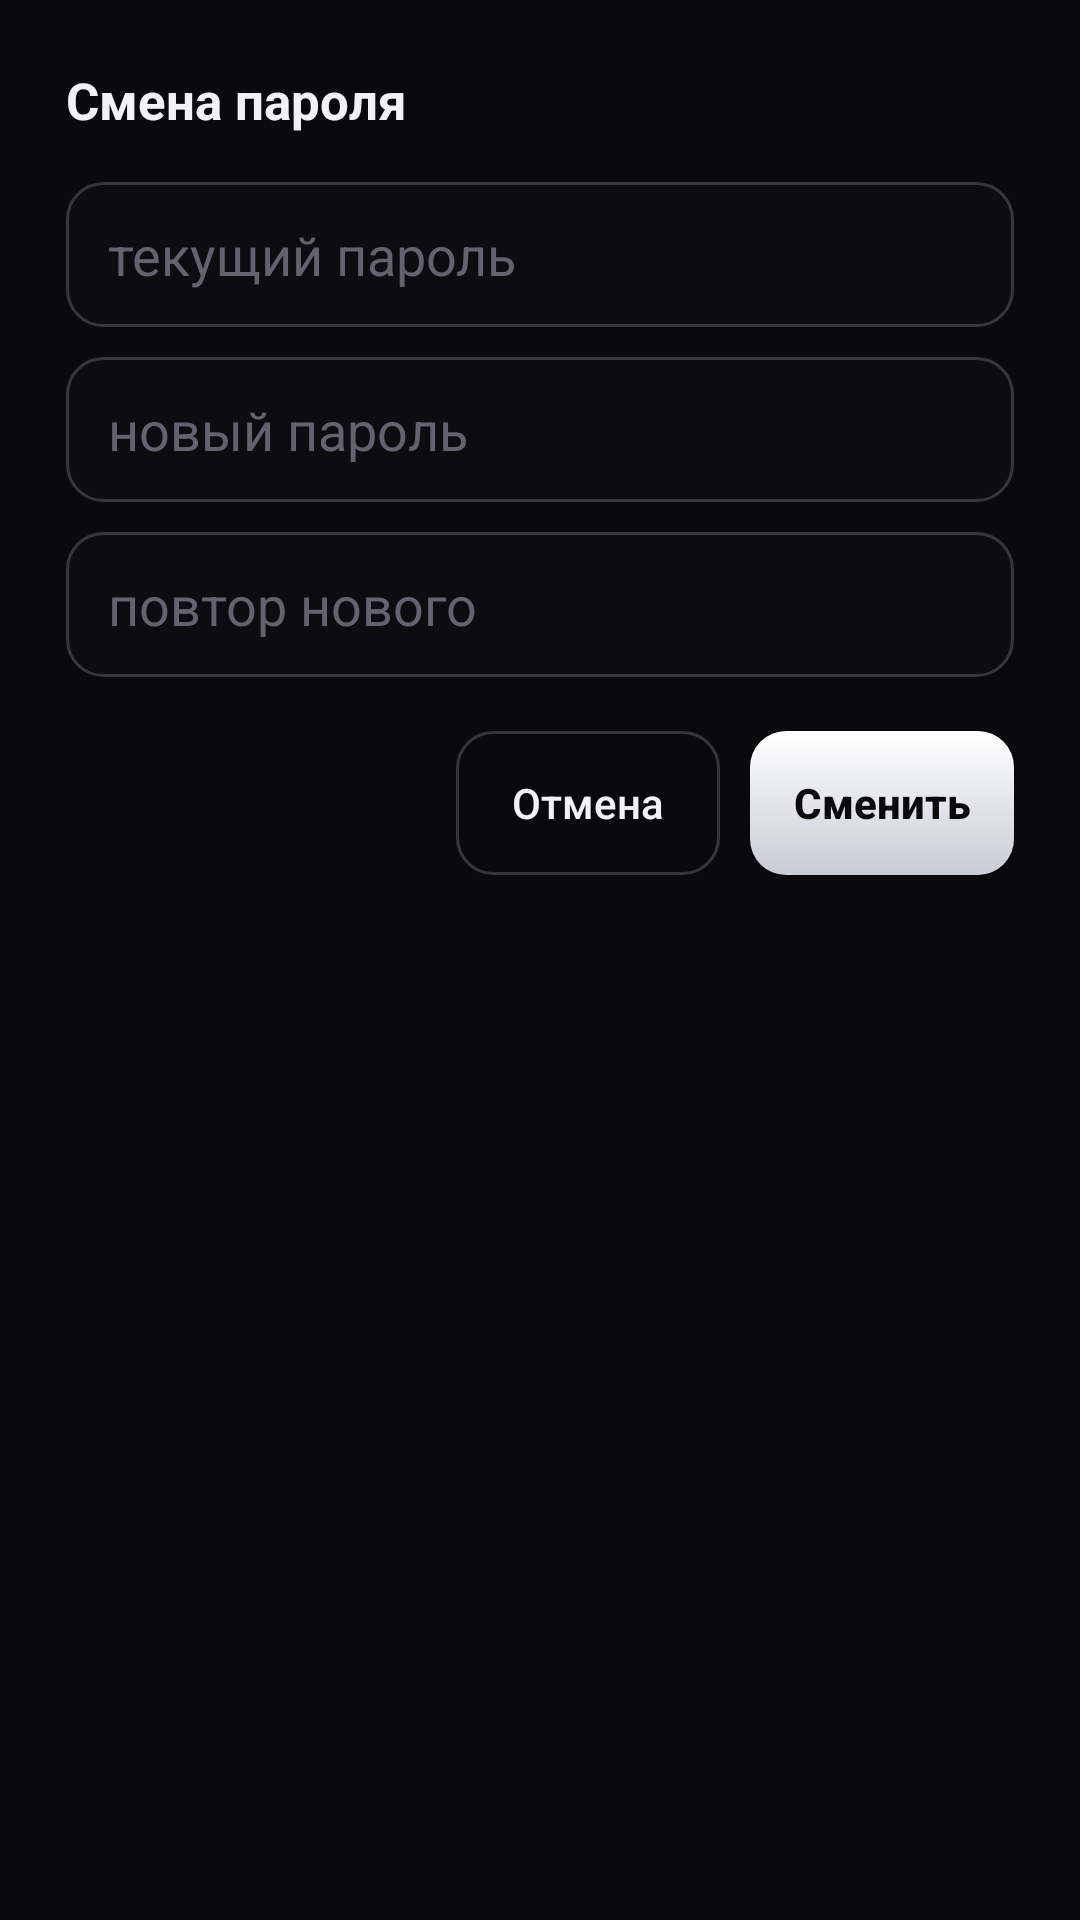

Reconstruct the res/layout file that produces this screen, plus the resources it refers to.
<!-- AndroidManifest.xml: application theme Theme.Selkorin -->
<!-- res/layout/dialog_change_password.xml -->
<?xml version="1.0" encoding="utf-8"?>
<LinearLayout xmlns:android="http://schemas.android.com/apk/res/android"
    android:layout_width="match_parent"
    android:layout_height="wrap_content"
    android:orientation="vertical"
    android:padding="22dp">

    <TextView
        android:layout_width="wrap_content"
        android:layout_height="wrap_content"
        android:text="@string/change_password_title"
        android:textColor="@color/text"
        android:textSize="17sp"
        android:textStyle="bold"
        android:layout_marginBottom="16dp" />

    <EditText
        android:id="@+id/oldPassInput"
        android:layout_width="match_parent"
        android:layout_height="wrap_content"
        android:background="@drawable/bg_input"
        android:hint="@string/cur_password_hint"
        android:textColorHint="@color/dim"
        android:textColor="@color/text"
        android:inputType="textPassword"
        android:maxLines="1" />

    <EditText
        android:id="@+id/newPassInput"
        android:layout_width="match_parent"
        android:layout_height="wrap_content"
        android:layout_marginTop="10dp"
        android:background="@drawable/bg_input"
        android:hint="@string/new_password_hint"
        android:textColorHint="@color/dim"
        android:textColor="@color/text"
        android:inputType="textPassword"
        android:maxLines="1" />

    <EditText
        android:id="@+id/repeatPassInput"
        android:layout_width="match_parent"
        android:layout_height="wrap_content"
        android:layout_marginTop="10dp"
        android:background="@drawable/bg_input"
        android:hint="@string/repeat_password_hint"
        android:textColorHint="@color/dim"
        android:textColor="@color/text"
        android:inputType="textPassword"
        android:maxLines="1" />

    <LinearLayout
        android:layout_width="match_parent"
        android:layout_height="wrap_content"
        android:orientation="horizontal"
        android:gravity="end"
        android:layout_marginTop="18dp">

        <Button
            android:id="@+id/changePassCancel"
            android:layout_width="wrap_content"
            android:layout_height="wrap_content"
            android:background="@drawable/bg_btn_ghost"
            android:text="@string/cancel"
            android:textColor="@color/text"
            android:textAllCaps="false"
            android:elevation="0dp"
            android:layout_marginEnd="10dp" />

        <Button
            android:id="@+id/changePassSave"
            android:layout_width="wrap_content"
            android:layout_height="wrap_content"
            android:background="@drawable/bg_btn_primary"
            android:text="@string/change"
            android:textColor="@color/bg"
            android:textStyle="bold"
            android:textAllCaps="false"
            android:elevation="0dp" />
    </LinearLayout>
</LinearLayout>
<!-- resources referenced by this layout -->
<resources>
  <color name="bg">#0A0A0D</color>
  <color name="dim">#63636F</color>
  <color name="text">#F1F1F6</color>
  <!-- drawable bg_btn_ghost (drawable) -->
  <?xml version="1.0" encoding="utf-8"?>
  <shape xmlns:android="http://schemas.android.com/apk/res/android" android:shape="rectangle">
      <solid android:color="@android:color/transparent" />
      <stroke android:width="1dp" android:color="@color/line2" />
      <corners android:radius="12dp" />
  </shape>
  <!-- drawable bg_btn_primary (drawable) -->
  <?xml version="1.0" encoding="utf-8"?>
  <shape xmlns:android="http://schemas.android.com/apk/res/android" android:shape="rectangle">
      <gradient
          android:angle="270"
          android:startColor="#FFFFFF"
          android:endColor="#C9CCD6" />
      <corners android:radius="12dp" />
  </shape>
  <!-- drawable bg_input (drawable) -->
  <?xml version="1.0" encoding="utf-8"?>
  <shape xmlns:android="http://schemas.android.com/apk/res/android" android:shape="rectangle">
      <solid android:color="#0C0C11" />
      <stroke android:width="1dp" android:color="@color/line2" />
      <corners android:radius="12dp" />
      <padding android:left="14dp" android:top="12dp" android:right="14dp" android:bottom="12dp" />
  </shape>
  <string name="cancel">Отмена</string>
  <string name="change">Сменить</string>
  <string name="change_password_title">Смена пароля</string>
  <string name="cur_password_hint">текущий пароль</string>
  <string name="new_password_hint">новый пароль</string>
  <string name="repeat_password_hint">повтор нового</string>
  <style name="Theme.Selkorin" parent="Theme.MaterialComponents.NoActionBar">
          <item name="colorPrimary">@color/white</item>
          <item name="colorPrimaryDark">@color/bg</item>
          <item name="colorAccent">@color/ok</item>
          <item name="android:windowBackground">@color/bg</item>
          <item name="android:statusBarColor">@color/bg</item>
          <item name="android:navigationBarColor">@color/bg</item>
          <item name="android:windowLightStatusBar">false</item>
      </style>
  <color name="line2">#2EFFFFFF</color>
  <color name="white">#FFFFFF</color>
  <color name="ok">#7FE0B0</color>
</resources>
